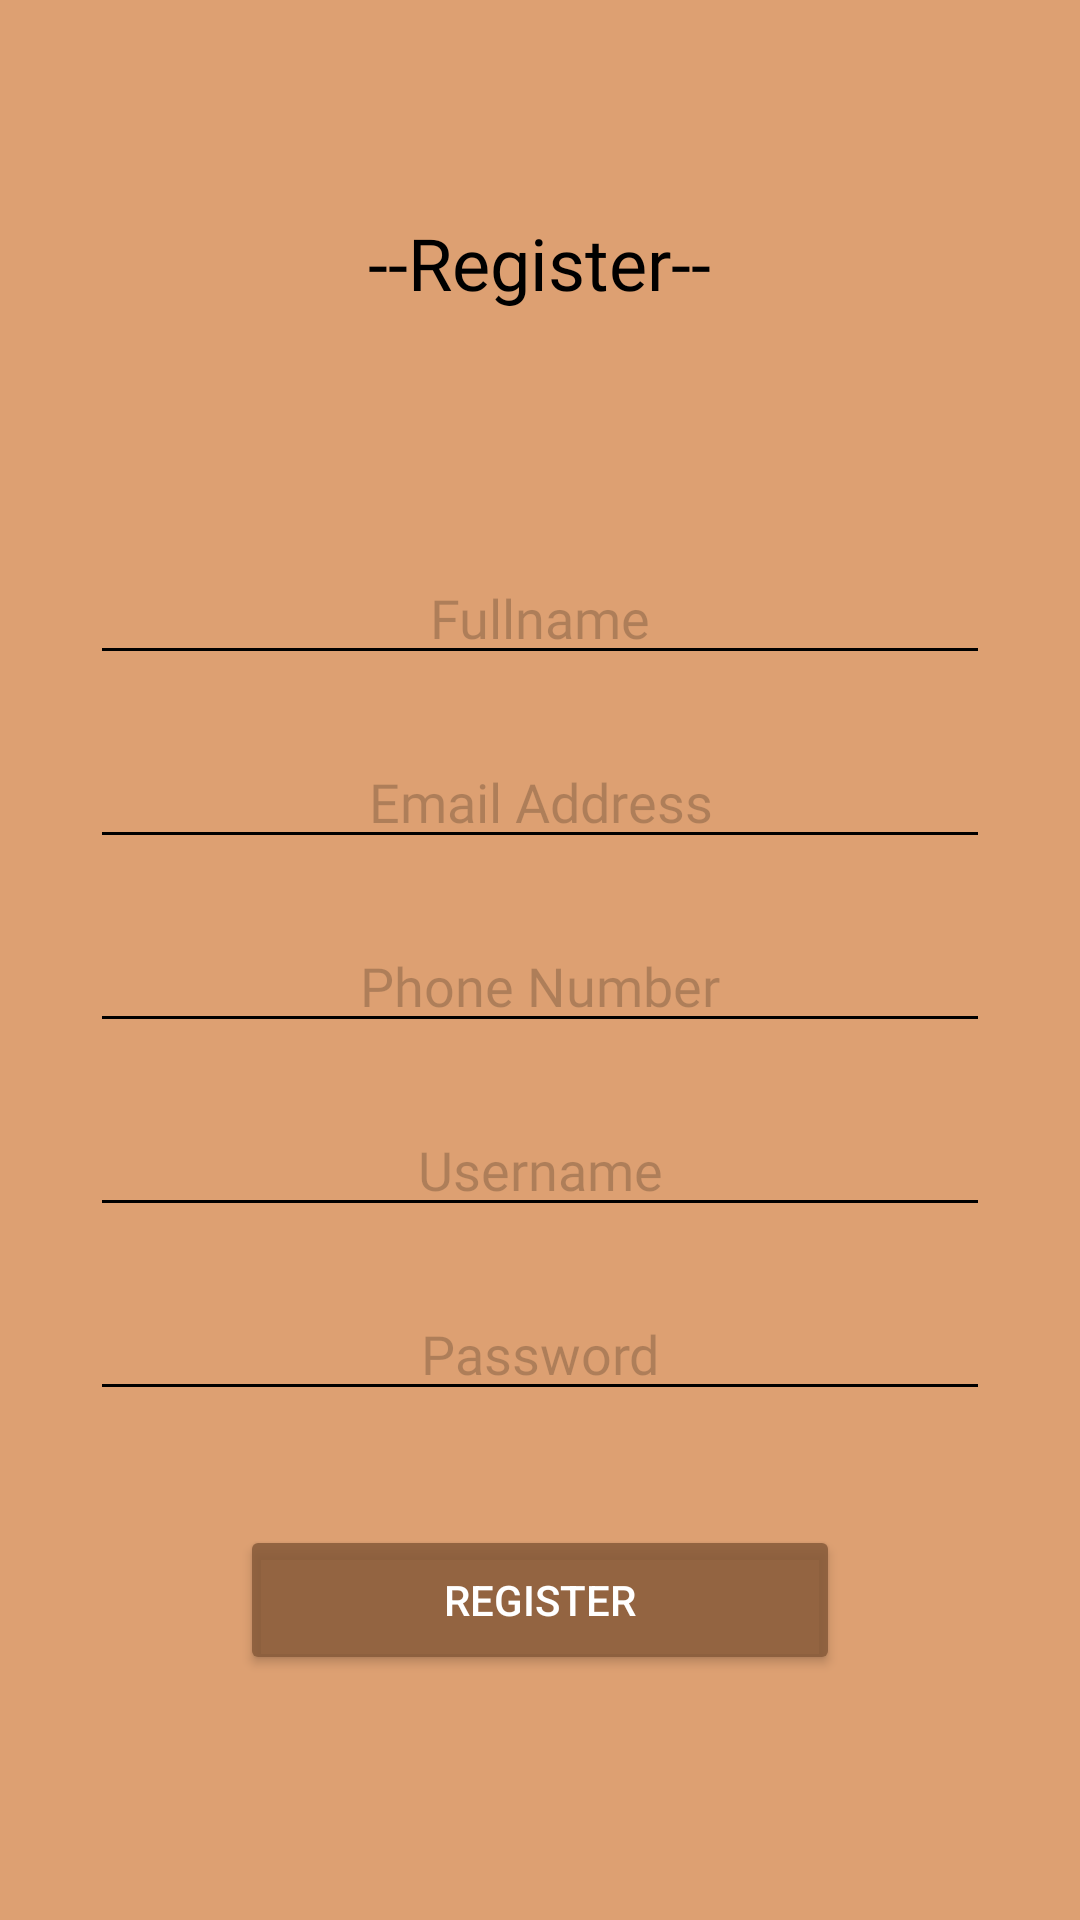

Write the Android layout XML for this screen, with the resource values it uses.
<!-- AndroidManifest.xml: application theme Theme.TheCaffeShop -->
<!-- res/layout/activity_register_page.xml -->
<?xml version="1.0" encoding="utf-8"?>
<LinearLayout xmlns:android="http://schemas.android.com/apk/res/android"
    xmlns:app="http://schemas.android.com/apk/res-auto"
    xmlns:tools="http://schemas.android.com/tools"
    android:layout_width="match_parent"
    android:layout_height="match_parent"
    android:background="#DDA072"
    android:gravity="center"
    android:orientation="vertical"
    tools:context=".RegisterPage">

    <TextView
        android:id="@+id/txtRegister"
        android:layout_width="wrap_content"
        android:layout_height="wrap_content"
        android:layout_marginTop="10dp"
        android:layout_marginBottom="80dp"
        android:fontFamily="@font/lato"
        android:text="--Register--"
        android:textAppearance="@style/TextAppearance.AppCompat.Large"
        android:textColor="@color/black"
        android:textSize="24sp" />

    <EditText
        android:id="@+id/editTextFullname"
        android:layout_width="300dp"
        android:layout_height="wrap_content"
        android:layout_marginBottom="20dp"
        android:backgroundTint="@color/black"
        android:ems="10"
        android:fontFamily="@font/lato"
        android:hint="Fullname"
        android:inputType="text"
        android:textAlignment="center"
        android:textColor="@color/black"
        android:textColorHint="#36000000"
        android:textCursorDrawable="@color/black" />

    <EditText
        android:id="@+id/editTextEmailAddress"
        android:layout_width="300dp"
        android:layout_height="wrap_content"
        android:layout_marginBottom="20dp"
        android:backgroundTint="@color/black"
        android:ems="10"
        android:fontFamily="@font/lato"
        android:hint="Email Address"
        android:inputType="textEmailAddress"
        android:textAlignment="center"
        android:textColor="@color/black"
        android:textColorHint="#36000000"
        android:textCursorDrawable="@color/black" />

    <EditText
        android:id="@+id/editTextPhone"
        android:layout_width="300dp"
        android:layout_height="wrap_content"
        android:layout_marginBottom="20dp"
        android:backgroundTint="@color/black"
        android:ems="10"
        android:fontFamily="@font/lato"
        android:hint="Phone Number"
        android:inputType="phone"
        android:textAlignment="center"
        android:textColor="@color/black"
        android:textColorHint="#36000000"
        android:textCursorDrawable="@color/black" />

    <EditText
        android:id="@+id/editTextUsername1"
        android:layout_width="300dp"
        android:layout_height="wrap_content"
        android:layout_marginBottom="20dp"
        android:backgroundTint="@color/black"
        android:ems="10"
        android:fontFamily="@font/lato"
        android:hint="Username"
        android:inputType="text"
        android:textAlignment="center"
        android:textColor="@color/black"
        android:textColorHint="#36000000"
        android:textCursorDrawable="@color/black"

        />

    <EditText
        android:id="@+id/editTextPassword2"
        android:layout_width="300dp"
        android:layout_height="wrap_content"
        android:layout_marginBottom="20dp"
        android:backgroundTint="@color/black"
        android:ems="10"
        android:fontFamily="@font/lato"
        android:hint="Password"
        android:inputType="textPassword"
        android:textAlignment="center"
        android:textColor="@color/black"
        android:textColorHint="#36000000"
        android:textCursorDrawable="@color/black" />

    <Button
        android:id="@+id/btnRegisterUser"
        android:layout_width="200dp"
        android:layout_height="50dp"
        android:layout_marginTop="18dp"
        android:layout_marginBottom="20dp"
        android:backgroundTint="#DA875B3A"
        android:text="Register"
        android:textColor="@color/white" />

</LinearLayout>
<!-- resources referenced by this layout -->
<resources>
  <color name="black">#FF000000</color>
  <color name="white">#FFFFFFFF</color>
  <style name="Theme.TheCaffeShop" parent="Base.Theme.TheCaffeShop" />
  <style name="Base.Theme.TheCaffeShop" parent="Theme.MaterialComponents.Light.DarkActionBar">
          
          <item name="colorPrimary">@android:color/black</item>
          <item name="android:navigationBarColor">@color/black</item>
      </style>
</resources>
